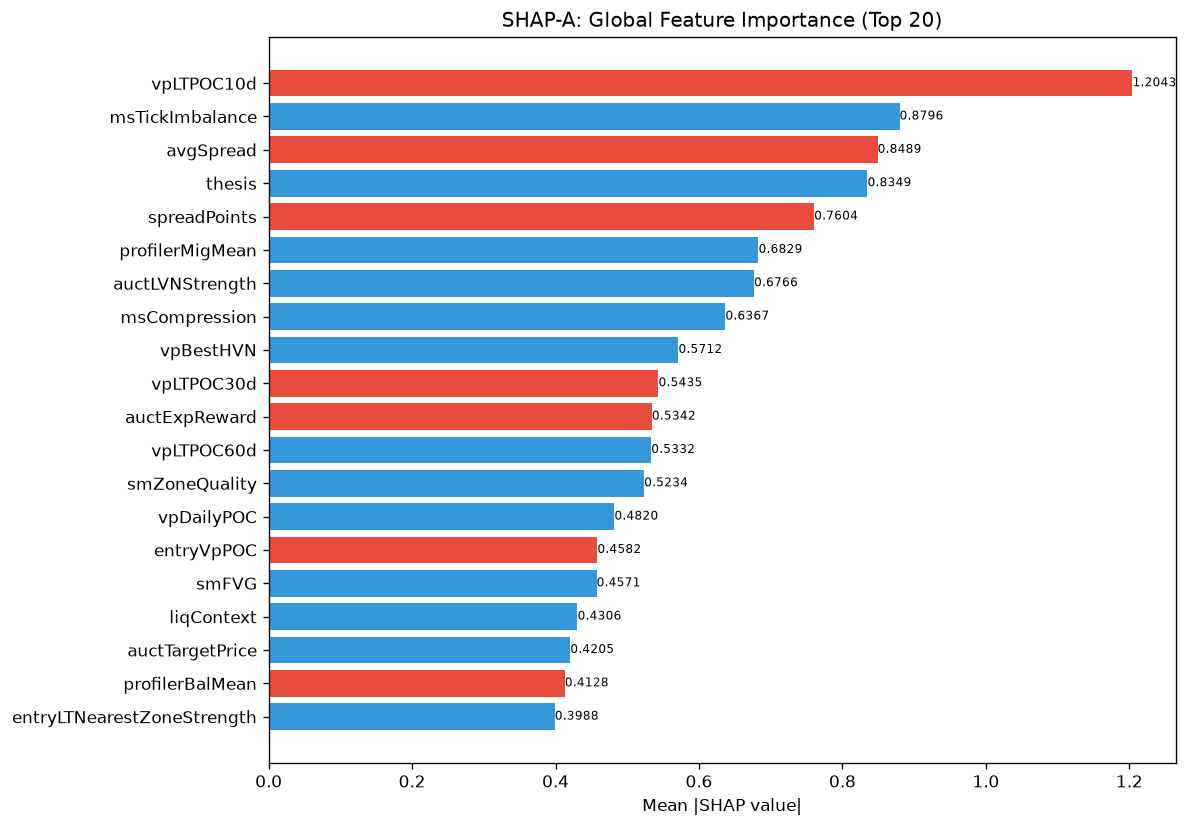

Source data for this figure (header and first rows):
feature, category, mean_abs_shap, mean_shap, std_shap, rank
vpLTPOC10d, unknown, 1.204, -0.07528, 1.305, 1
msTickImbalance, unknown, 0.8796, 0.09769, 1.114, 2
avgSpread, unknown, 0.8489, -0.04441, 0.4573, 3
thesis, unknown, 0.8349, 0.01321, 0.7465, 4
spreadPoints, unknown, 0.7604, -0.1089, 0.3753, 5
profilerMigMean, unknown, 0.6829, 0.08866, 0.4504, 6
auctLVNStrength, unknown, 0.6766, 0.1706, 0.4783, 7
msCompression, unknown, 0.6367, 0.1351, 1.222, 8
vpBestHVN, unknown, 0.5712, 0.08764, 0.8044, 9
vpLTPOC30d, unknown, 0.5435, -0.06826, 1.797, 10
auctExpReward, unknown, 0.5342, -0.1155, 1.228, 11
vpLTPOC60d, unknown, 0.5332, 3.962232221965678e-05, 1.145, 12
smZoneQuality, unknown, 0.5234, 0.07941, 0.6876, 13
vpDailyPOC, unknown, 0.482, 0.03246, 1.169, 14
entryVpPOC, unknown, 0.4582, -0.003407, 1.358, 15
smFVG, unknown, 0.4571, 0.07133, 0.4151, 16
liqContext, engine_composite, 0.4306, 0.03205, 0.4029, 17
auctTargetPrice, unknown, 0.4205, 0.08364, 0.6815, 18
profilerBalMean, unknown, 0.4128, -0.07228, 0.7042, 19
entryLTNearestZoneStrength, unknown, 0.3988, 0.02246, 0.3486, 20
entryVpDevPOCDir, unknown, 0.3827, 0.06979, 0.5971, 21
auctShapeConf, unknown, 0.3698, 0.04097, 0.3819, 22
entryVpVAH, unknown, 0.3372, 0.05193, 0.3761, 23
ofContext, engine_composite, 0.3364, 0.004331, 0.3394, 24
atrProxy, unknown, 0.3321, -0.0284, 0.8989, 25
smMitigation, unknown, 0.3301, 0.04114, 0.3611, 26
msSpreadScore, unknown, 0.3201, -0.003284, 0.3704, 27
structDistATR, unknown, 0.3168, 0.04095, 0.4398, 28
liqPremDisc, unknown, 0.291, 0.1106, 0.8321, 29
auctTradeQuality, unknown, 0.2904, 0.07049, 0.7575, 30
entryVpDistLVN, unknown, 0.29, 0.05412, 0.2591, 31
vpDistNakedPOC_ATR, unknown, 0.2825, -0.004542, 0.2767, 32
ofAbsorption, unknown, 0.2562, 0.005823, 0.3313, 33
auctBalance, unknown, 0.2561, 0.01304, 0.3346, 34
ofParticipation, unknown, 0.2394, 0.001727, 0.3294, 35
auctAcceptance, unknown, 0.238, -0.01637, 0.2877, 36
entryVpVAL, unknown, 0.223, 0.03736, 0.3284, 37
chochScore, unknown, 0.2082, -0.004141, 0.3293, 38
smContext, engine_composite, 0.2015, 0.00194, 0.4627, 39
vpLTPOCVelocity, unknown, 0.1894, 0.02684, 0.4151, 40
vpPriceVsPOC, unknown, 0.1893, -0.004108, 0.4248, 41
vpLTMajorHVNPrice, unknown, 0.1875, 0.004467, 0.2701, 42
vpCompPOC, unknown, 0.1873, -0.01937, 0.2005, 43
vpVAL, unknown, 0.1835, 0.03866, 0.3037, 44
SL, unknown, 0.1808, 0.02269, 0.2005, 45
auctDistHVN, unknown, 0.1774, 0.0001236, 0.2275, 46
entryVpThinnessRatio, unknown, 0.1712, 0.001828, 0.2962, 47
entryAuctExpReward, unknown, 0.171, -0.01915, 0.3233, 48
RR, unknown, 0.1695, -0.01498, 0.2159, 49
liqDensity, unknown, 0.1624, -0.01883, 0.4325, 50
ofDeltaProxy, unknown, 0.1615, 0.01114, 0.1144, 51
auctDistLVN, unknown, 0.1583, 0.04062, 0.1509, 52
auctMajorLVN, unknown, 0.157, 0.0007014, 0.08607, 53
liqSessionLiq, unknown, 0.157, 0.06021, 0.2421, 54
vpNearestNakedPOC, unknown, 0.1549, 0.008882, 0.2473, 55
auctVAExpRate, unknown, 0.1514, -0.01727, 0.3593, 56
ofFlowIntensity, unknown, 0.1497, 0.02005, 0.1544, 57
vpCompVAL, unknown, 0.1365, -0.03411, 0.1301, 58
entryAuctBalance, unknown, 0.1341, 0.01537, 0.1683, 59
auctTargetProb, unknown, 0.132, 0.03228, 0.3835, 60
... 112 more rows
